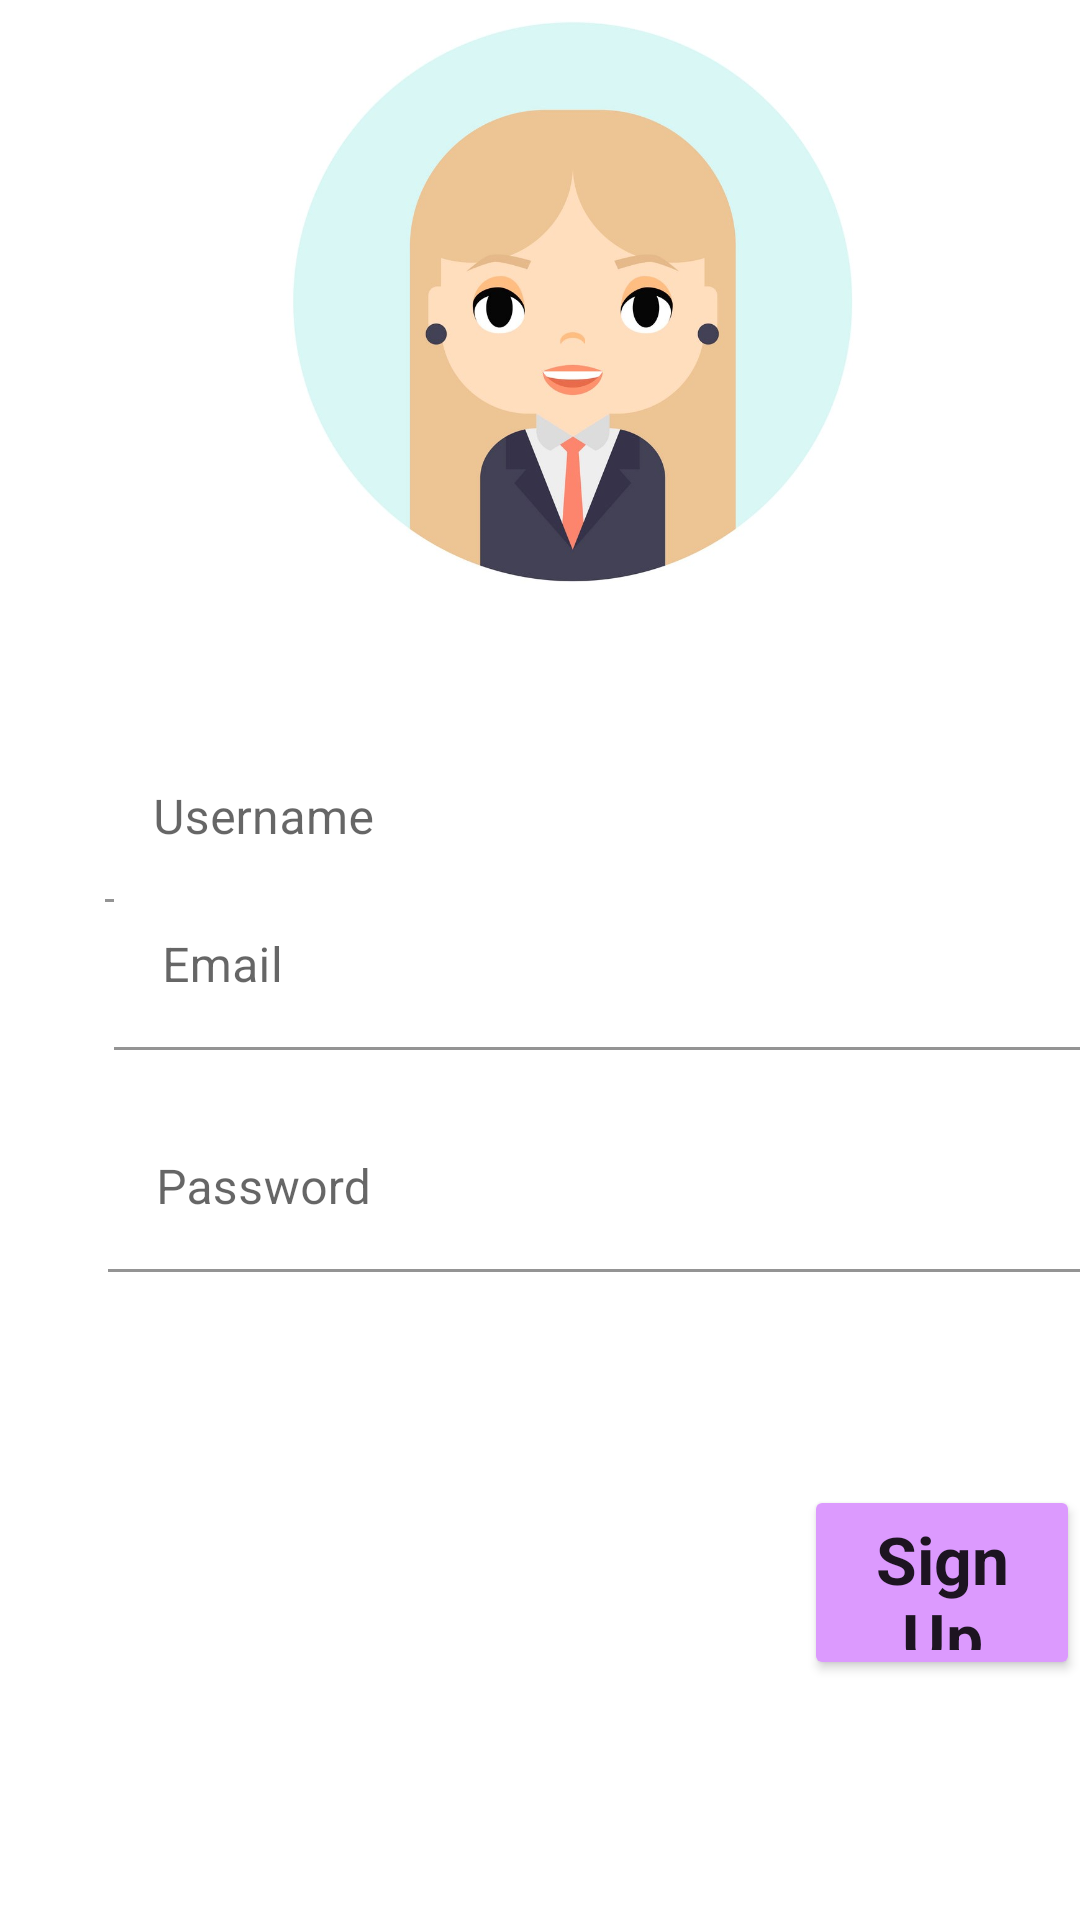

The Android layout XML behind this screen, and the referenced resources:
<!-- AndroidManifest.xml: application theme Theme.AudicoastOverdriveDirector -->
<!-- res/layout/activity_sign_up.xml -->
<?xml version="1.0" encoding="utf-8"?>
<RelativeLayout xmlns:android="http://schemas.android.com/apk/res/android"
    xmlns:app="http://schemas.android.com/apk/res-auto"
    xmlns:tools="http://schemas.android.com/tools"
    android:layout_width="match_parent"
    android:layout_height="match_parent"
    tools:context=".sign_up">

    <Button
        android:layout_width="116dp"
        android:layout_height="65dp"
        android:layout_alignParentStart="true"
        android:layout_alignParentLeft="true"
        android:layout_alignParentBottom="true"
        android:layout_marginStart="268dp"
        android:layout_marginLeft="268dp"
        android:layout_marginBottom="80dp"
        android:alpha="1"
        android:text="Sign Up"
        android:textAppearance="@style/TextAppearance.AppCompat.Large"
        android:textStyle="bold"
        app:backgroundTint="#DC9AFE"
        app:cornerRadius="4dp"
        tools:cornerRadius="5dp"
        android:id="@+id/btn_signup"/>

    <ImageView
        android:id="@+id/imageView"
        android:layout_width="287dp"
        android:layout_height="201dp"
        android:layout_alignParentStart="true"
        android:layout_alignParentLeft="true"
        android:layout_alignParentTop="true"
        android:layout_centerHorizontal="true"
        android:layout_marginStart="47dp"
        android:layout_marginLeft="47dp"
        android:layout_marginTop="0dp"
        app:srcCompat="@drawable/signup_girl_pic" />

    <com.google.android.material.textfield.TextInputLayout
        android:layout_width="359dp"
        android:layout_height="wrap_content"
        android:layout_alignParentStart="true"
        android:layout_alignParentLeft="true"
        android:layout_alignParentTop="true"
        android:layout_marginStart="23dp"
        android:layout_marginLeft="23dp"
        android:layout_marginTop="245dp">

        <EditText
            android:id="@+id/sign_up_page_username"
            android:layout_width="369dp"
            android:layout_height="match_parent"
            android:hint="Username"
            android:backgroundTint="@color/white"
            android:layout_marginStart="12dp"
            android:layout_marginLeft="12dp" />
    </com.google.android.material.textfield.TextInputLayout>

    <com.google.android.material.textfield.TextInputLayout
        android:layout_width="match_parent"
        android:layout_height="wrap_content"
        android:layout_alignParentStart="true"
        android:layout_alignParentLeft="true"
        android:layout_alignParentBottom="true"
        android:layout_marginStart="28dp"
        android:layout_marginLeft="28dp"
        android:layout_marginBottom="290dp">

        <EditText
            android:layout_width="346dp"
            android:layout_height="match_parent"
            android:layout_marginStart="10dp"
            android:layout_marginLeft="10dp"
            android:backgroundTint="@color/white"
            android:hint="Email"
            android:id="@+id/sign_up_email"/>
    </com.google.android.material.textfield.TextInputLayout>

    <com.google.android.material.textfield.TextInputLayout
        android:layout_width="match_parent"
        android:layout_height="wrap_content"
        android:layout_alignParentStart="true"
        android:layout_alignParentBottom="true"
        android:layout_marginBottom="206dp"
        android:layout_alignParentLeft="true">

        <EditText
            android:layout_width="351dp"
            android:layout_height="match_parent"
            android:layout_marginStart="36dp"
            android:layout_marginLeft="15dp"
            android:layout_marginBottom="10dp"
            android:backgroundTint="@color/white"
            android:hint="Password"
            android:id="@+id/sign_up_password"/>
    </com.google.android.material.textfield.TextInputLayout>

    <ProgressBar
        android:layout_width="wrap_content"
        android:layout_height="wrap_content"
        android:id="@+id/progressBar"
        style="?android:attr/progressBarStyleLarge"
        android:layout_centerInParent="true"
        android:visibility="gone"
        />


</RelativeLayout>
<!-- resources referenced by this layout -->
<resources>
  <!-- drawable signup_girl_pic: jpg bitmap (drawable-v24, 93493 bytes) -->
  <style name="Theme.AudicoastOverdriveDirector" parent="Theme.MaterialComponents.DayNight.NoActionBar">
          
          <item name="colorPrimary">@color/purple_200</item>
          <item name="colorPrimaryVariant">@color/purple_200</item>
          <item name="colorOnPrimary">@color/white</item>
          
          <item name="colorSecondary">@color/teal_200</item>
          <item name="colorSecondaryVariant">@color/teal_700</item>
          <item name="colorOnSecondary">@color/black</item>
          
          <item name="android:statusBarColor" tools:targetApi="l">?attr/colorPrimaryVariant</item>
          
      </style>
  <!-- not gathered from this repository: default colours our renderer supplied (Android Studio template values) -->
  <color name="purple_200">#FFBB86FC</color>
  <color name="teal_200">#FF03DAC5</color>
  <color name="teal_700">#FF018786</color>
  <color name="black">#FF000000</color>
  <color name="white">#FFFFFFFF</color>
</resources>
